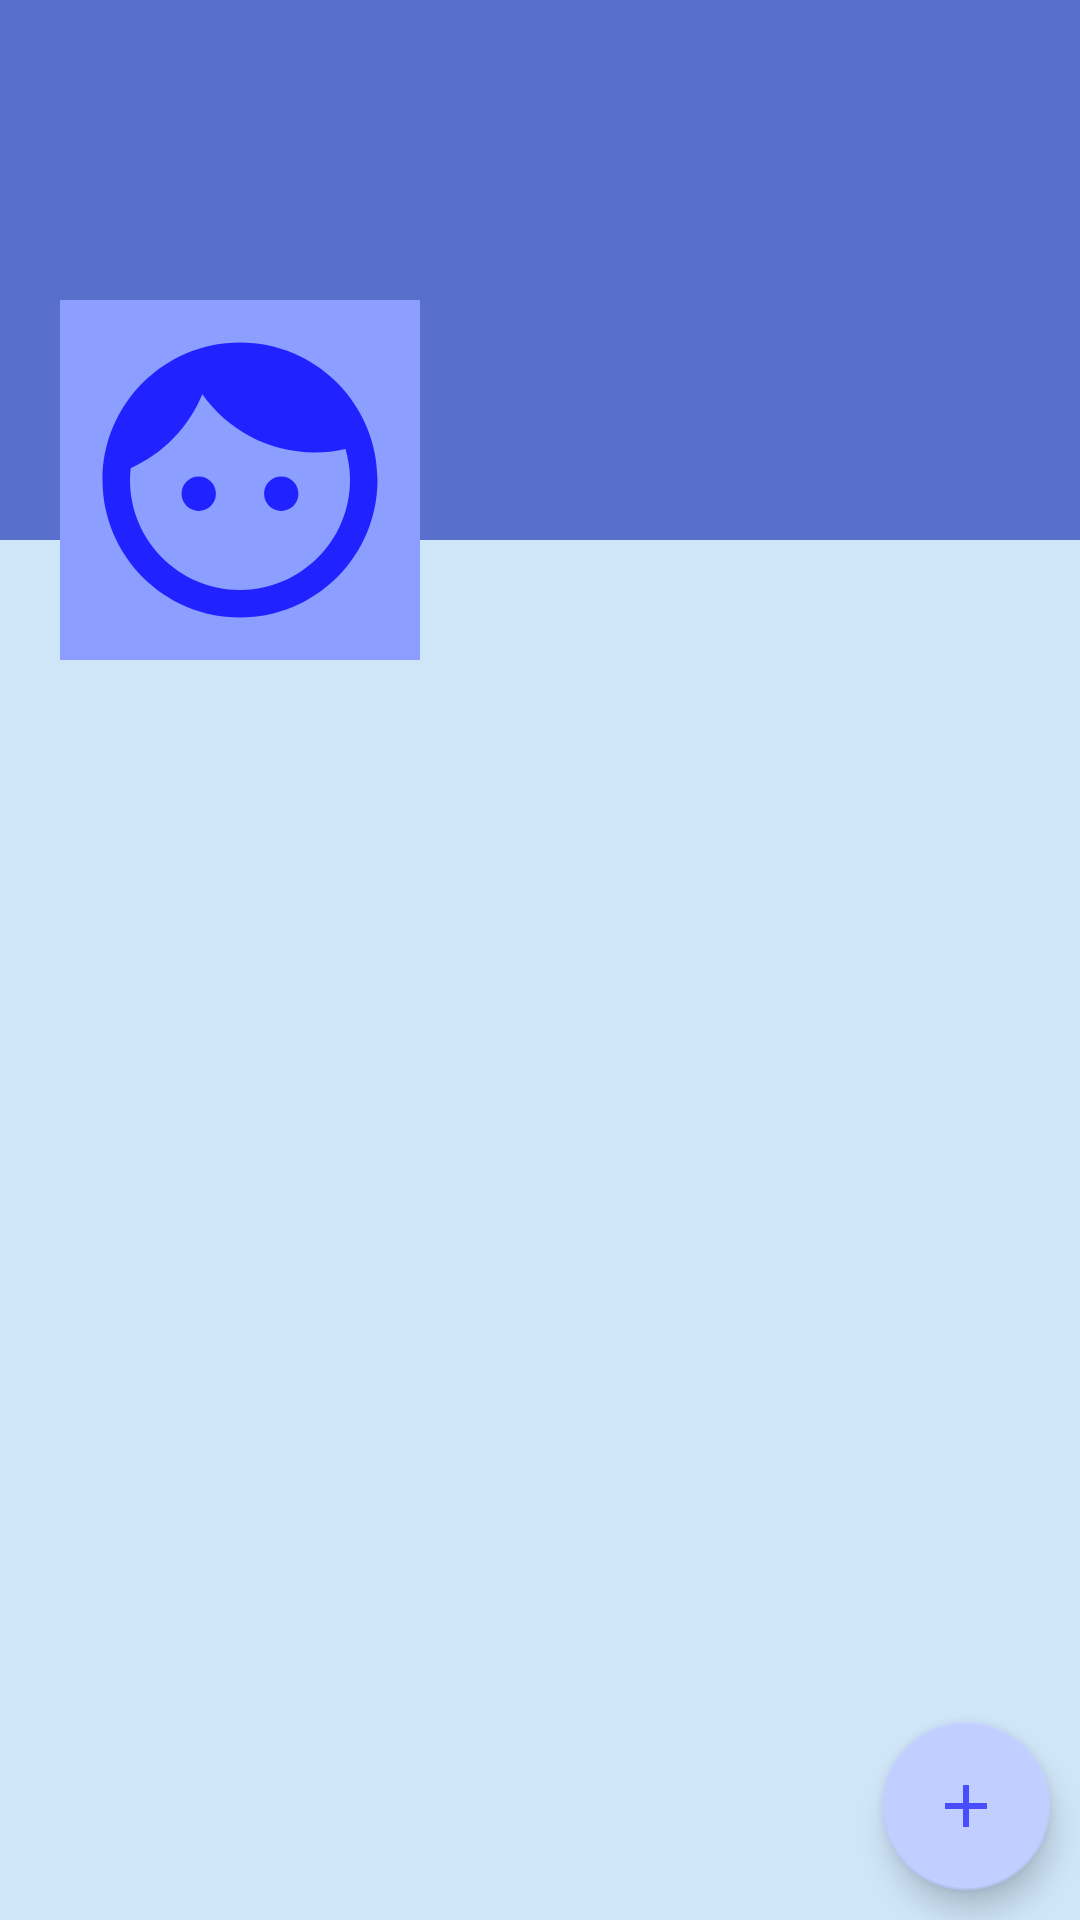

The Android layout XML behind this screen, and the referenced resources:
<!-- AndroidManifest.xml: application theme AppTheme -->
<!-- res/layout/fragment_profile.xml -->
<?xml version="1.0" encoding="utf-8"?>
<RelativeLayout xmlns:android="http://schemas.android.com/apk/res/android"
    xmlns:tools="http://schemas.android.com/tools"
    android:layout_width="match_parent"
    android:layout_height="match_parent"
    android:background="#322196F3"

    tools:context=".ui.ProfileFragment">
    <ScrollView
        android:layout_width="match_parent"
        android:layout_height="wrap_content"
        >
    <RelativeLayout
        android:layout_width="match_parent"
        android:layout_height="wrap_content">
        <ImageView
            android:id="@+id/coverpicIV"
            android:layout_width="match_parent"
            android:layout_height="180dp"

            android:background="@color/colorPrimaryDark">


        </ImageView>
        <LinearLayout
            android:layout_width="match_parent"
            android:layout_height="120dp"
            android:layout_marginTop="100dp"
            android:orientation="horizontal">
            <ImageView
                android:id="@+id/avatarIV"
                android:layout_width="120dp"
                android:layout_height="120dp"
                android:padding="5dp"
                android:src="@drawable/ic_baseline_face_24"
                android:background="@color/colorPrimary"
                android:layout_marginStart="20dp"
                android:layout_marginLeft="20dp"></ImageView>
            <LinearLayout
                android:layout_width="match_parent"
                android:layout_height="wrap_content"
                android:orientation="vertical">
                <TextView
                    android:id="@+id/nameTV"
                    android:layout_width="match_parent"
                    android:layout_height="wrap_content"
                    android:layout_marginStart="5dp"
                    android:layout_marginLeft="5dp"
                    android:layout_marginTop="5dp"
                    android:textSize="25dp"

                    android:textColor="#ffffff"

                    ></TextView>
                <TextView
                    android:id="@+id/emailTV"
                    android:layout_width="match_parent"
                    android:layout_height="wrap_content"
                    android:layout_marginStart="5dp"
                    android:layout_marginLeft="5dp"

                    android:textSize="15dp"
                    android:textColor="#ffffff"

                    ></TextView>
                <TextView
                    android:id="@+id/phoneTV"
                    android:layout_width="match_parent"
                    android:layout_height="wrap_content"
                    android:layout_marginStart="5dp"
                    android:layout_marginLeft="5dp"

                    android:textSize="15dp"
                    android:textColor="#ffffff"

                    ></TextView>

            </LinearLayout>


        </LinearLayout>

    </RelativeLayout>


    </ScrollView>
    <com.google.android.material.floatingactionbutton.FloatingActionButton
        android:id="@+id/fav"
        android:layout_width="wrap_content"
        android:layout_height="wrap_content"
        android:layout_alignParentEnd="true"
        android:layout_alignParentRight="true"
        android:layout_margin="10dp"
        android:src="@drawable/ic_baseline_add_24"
        android:layout_alignParentBottom="true"
        ></com.google.android.material.floatingactionbutton.FloatingActionButton>


</RelativeLayout>
<!-- resources referenced by this layout -->
<resources>
  <color name="colorPrimary">#8c9eff</color>
  <color name="colorPrimaryDark">#5870cb</color>
  <!-- drawable ic_baseline_add_24 (drawable) -->
  <vector android:alpha="0.7" android:height="24dp" android:tint="#1314FF"
      android:viewportHeight="24" android:viewportWidth="24"
      android:width="24dp" xmlns:android="http://schemas.android.com/apk/res/android">
      <path android:fillColor="@android:color/white" android:pathData="M19,13h-6v6h-2v-6H5v-2h6V5h2v6h6v2z"/>
  </vector>
  <!-- drawable ic_baseline_face_24 (drawable) -->
  <vector android:alpha="0.9" android:height="24dp" android:tint="#1314FF"
      android:viewportHeight="24" android:viewportWidth="24"
      android:width="24dp" xmlns:android="http://schemas.android.com/apk/res/android">
      <path android:fillColor="@android:color/white" android:pathData="M9,11.75c-0.69,0 -1.25,0.56 -1.25,1.25s0.56,1.25 1.25,1.25 1.25,-0.56 1.25,-1.25 -0.56,-1.25 -1.25,-1.25zM15,11.75c-0.69,0 -1.25,0.56 -1.25,1.25s0.56,1.25 1.25,1.25 1.25,-0.56 1.25,-1.25 -0.56,-1.25 -1.25,-1.25zM12,2C6.48,2 2,6.48 2,12s4.48,10 10,10 10,-4.48 10,-10S17.52,2 12,2zM12,20c-4.41,0 -8,-3.59 -8,-8 0,-0.29 0.02,-0.58 0.05,-0.86 2.36,-1.05 4.23,-2.98 5.21,-5.37C11.07,8.33 14.05,10 17.42,10c0.78,0 1.53,-0.09 2.25,-0.26 0.21,0.71 0.33,1.47 0.33,2.26 0,4.41 -3.59,8 -8,8z"/>
  </vector>
  <style name="AppTheme" parent="Theme.AppCompat.Light.DarkActionBar">
  
          <item name="windowNoTitle">true</item>
          
          <item name="colorPrimary">@color/colorPrimary</item>
          <item name="colorPrimaryDark">@color/colorPrimaryDark</item>
          <item name="colorAccent">@color/colorAccent</item>
  
      </style>
  <color name="colorAccent">#c0cfff</color>
</resources>
